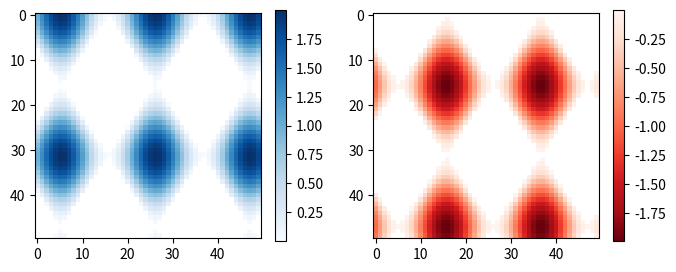

Write the Python code that produced this figure.
import numpy as np
import matplotlib.pyplot as plt

# Dane wejściowe
N = 50
x, y = np.mgrid[:N, :N]
Z = (np.cos(x*0.2) + np.sin(y*0.3))

# print(x.shape, y.shape)
# print(x)
# print(y)

# Funkcja wyjściowa
Z = (np.cos(x*0.2) + np.sin(y*0.3))

# Zamaskuj pewne wartości
Zpos = np.ma.masked_less(Z,0)
Zneg = np.ma.masked_greater(Z,0)

# Stwórz plot mapę
fig, (ax1, ax2) = plt.subplots(figsize=(8,3), ncols=2)

# Narysuj posytywne wartości
pos = ax1.imshow(Zpos, cmap='Blues', interpolation='none')
fig.colorbar(pos, ax=ax1)

# Narysuj negatywne wartości
neg = ax2.imshow(Zneg, cmap='Reds_r', interpolation='none')
fig.colorbar(neg, ax=ax2)

plt.show()


